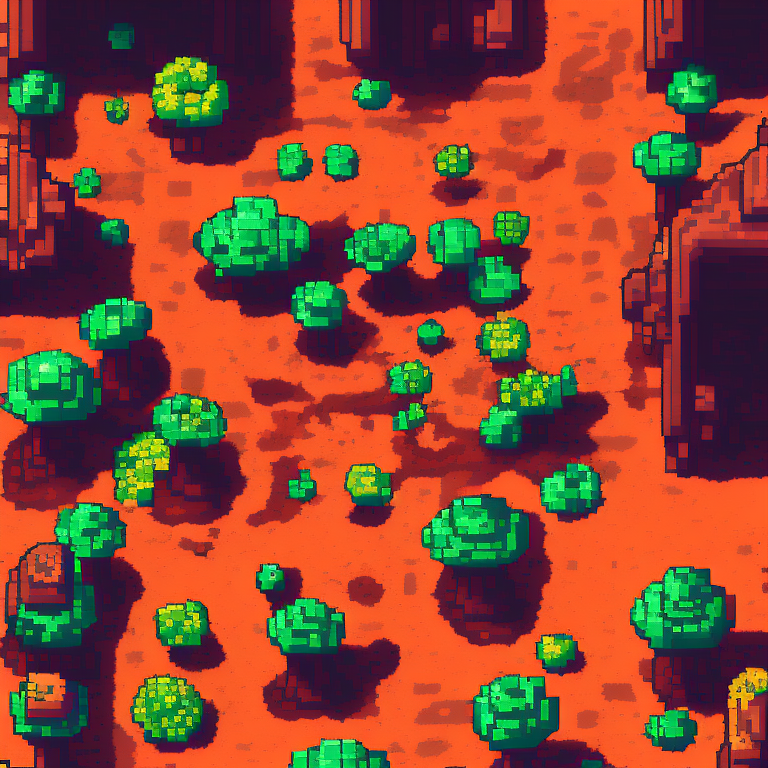
Generation parameters embedded in this image by AUTOMATIC1111 Stable Diffusion web UI or a fork of it (Forge, ...) (PNG 'parameters' text chunk):
top-down view of ground tile. alien biome. kingdom rush style. pixelsprite.
Negative prompt: grass, tree, road, building, tower, env
Steps: 30, Sampler: Euler a, CFG scale: 10, Seed: 3723884514, Size: 768x768, Model hash: d7fb6396ab, Model: Public-Prompts-Pixel-Model